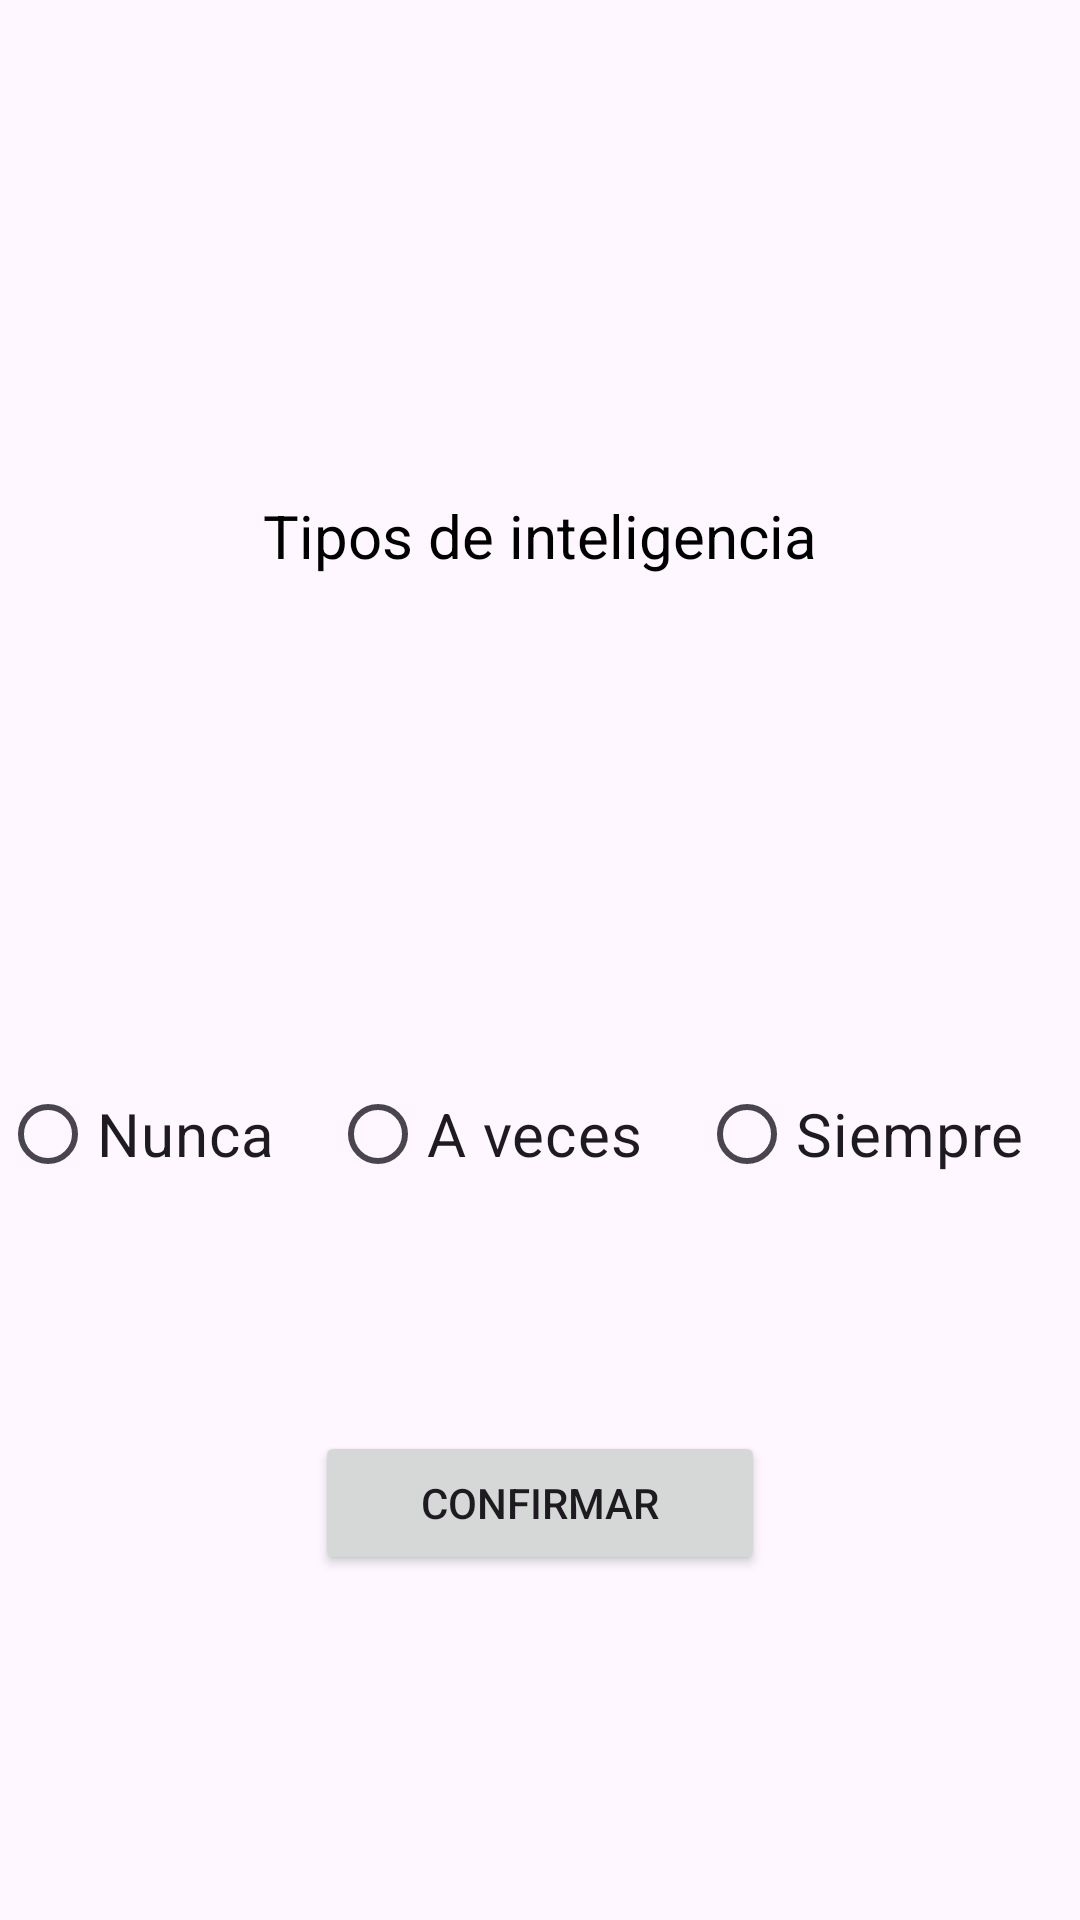

Layout XML and referenced resources for this Android screen:
<!-- AndroidManifest.xml: application theme Theme.TestDeInteligencia -->
<!-- res/layout/activity_question.xml -->
<?xml version="1.0" encoding="utf-8"?>
<androidx.constraintlayout.widget.ConstraintLayout xmlns:android="http://schemas.android.com/apk/res/android"
    xmlns:app="http://schemas.android.com/apk/res-auto"
    xmlns:tools="http://schemas.android.com/tools"
    android:layout_width="match_parent"
    android:layout_height="match_parent"
    tools:context=".QuestionActivity">

    <TextView
        android:id="@+id/textViewQuestion"
        android:layout_width="360dp"
        android:layout_height="164dp"
        android:layout_marginTop="40dp"
        android:fontFamily="sans-serif"
        android:paddingTop="50dp"
        android:text="@string/Question"
        android:textAlignment="center"
        android:textAppearance="@style/Base.Theme.TestDeInteligencia"
        android:textSize="20sp"
        android:typeface="normal"
        app:layout_constraintBottom_toTopOf="@+id/radioGroup"
        app:layout_constraintEnd_toEndOf="parent"
        app:layout_constraintStart_toStartOf="parent"
        app:layout_constraintTop_toTopOf="parent" />

    <RadioGroup
        android:id="@+id/radioGroup"
        android:layout_width="match_parent"
        android:layout_height="wrap_content"
        android:orientation="horizontal"
        app:layout_constraintBottom_toTopOf="@+id/buttonConfirm"
        app:layout_constraintEnd_toEndOf="parent"
        app:layout_constraintStart_toStartOf="parent"
        app:layout_constraintTop_toBottomOf="@+id/textViewQuestion">

        <RadioButton
            android:id="@+id/radioButtonNever"
            android:layout_width="wrap_content"
            android:layout_height="wrap_content"
            android:layout_weight="1"
            android:maxWidth="300dp"
            android:text="@string/Never"
            android:textSize="20sp"
            tools:ignore="VisualLintButtonSize" />

        <RadioButton
            android:id="@+id/radioButtonSometimes"
            android:layout_width="wrap_content"
            android:layout_height="wrap_content"
            android:layout_weight="1"
            android:maxWidth="300dp"
            android:text="@string/Sometimes"
            android:textSize="20sp"
            tools:ignore="VisualLintButtonSize" />

        <RadioButton
            android:id="@+id/radioButtonAlways"
            android:layout_width="wrap_content"
            android:layout_height="wrap_content"
            android:layout_weight="1"
            android:maxWidth="300dp"
            android:text="@string/Always"
            android:textSize="20sp"
            tools:ignore="VisualLintButtonSize" />

    </RadioGroup>

    <Button
        android:id="@+id/buttonConfirm"
        android:layout_width="150dp"
        android:layout_height="wrap_content"
        android:layout_marginBottom="40dp"
        android:text="@string/Confirm"
        app:layout_constraintBottom_toBottomOf="parent"
        app:layout_constraintEnd_toEndOf="parent"
        app:layout_constraintStart_toStartOf="parent"
        app:layout_constraintTop_toBottomOf="@+id/radioGroup" />

</androidx.constraintlayout.widget.ConstraintLayout>
<!-- resources referenced by this layout -->
<resources>
  <string name="Always">Siempre</string>
  <string name="Confirm">Confirmar</string>
  <string name="Never">Nunca</string>
  <string name="Question">Tipos de inteligencia</string>
  <string name="Sometimes">A veces</string>
  <style name="Base.Theme.TestDeInteligencia" parent="Theme.Material3.DayNight.NoActionBar">
          
          <item name="colorPrimary">@color/primary</item>
      </style>
  <style name="Theme.TestDeInteligencia" parent="Base.Theme.TestDeInteligencia" />
  <color name="primary">#223266</color>
</resources>
